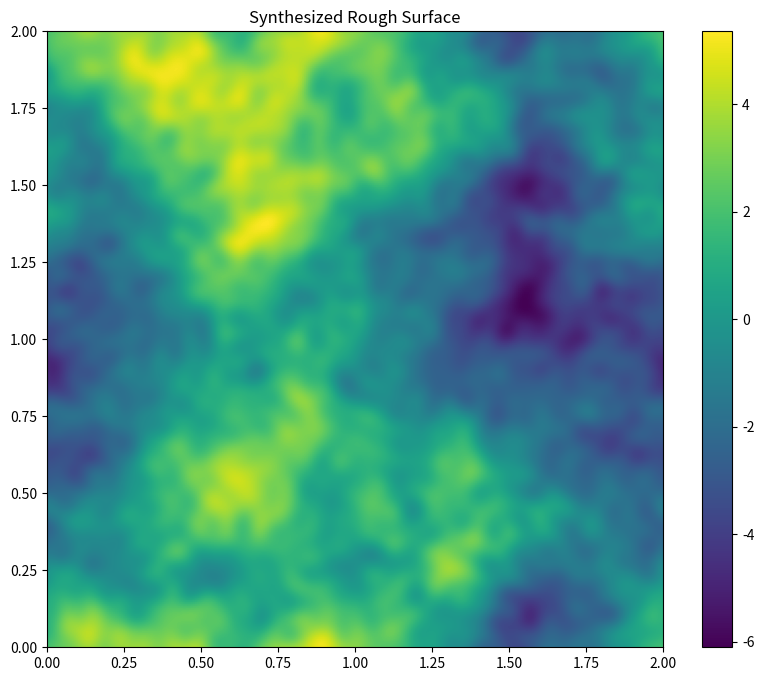

Write the Python code that produced this figure.
##This script will create a random surface and plot it
##This script is part of our solver for the contact problem

import numpy as np
import matplotlib.pyplot as plt

R = 1  # Radius of demi-sphere
L = 2  # Domain size
S = L**2  # Domain area

# Generate a 2D coordinate space
n = 300
m = 300

# Constants for the piecewise function
C = 1 # represents phi_0
q_l = 2*np.pi/L
q_r = 2*np.pi/L
q_s = 2*np.pi*25/L
H = 0.8 # Hurst exponent, represents the roughness of the surface

# Defining the piecewise function
def phi(q):
    # Initialize the result with zeros
    result = np.zeros_like(q)
    
    # Apply conditions
    mask1 = (q_l <= q) & (q < q_r)  # Condition for C
    mask2 = (q_r <= q) & (q < q_s)  # Condition for the power-law decay
    
    result[mask1] = C
    result[mask2] = C * (q[mask2] / q_r) ** (-2 * (H + 1))
    
    return result

#we define the frequency with q_x and q_y
q_x = 2 * np.pi * np.fft.fftfreq(n, d=L/n)
q_y = 2 * np.pi * np.fft.fftfreq(m, d=L/m)
QX, QY = np.meshgrid(q_x, q_y)

q_values = np.sqrt(QX**2 + QY**2)

phi_values = phi(q_values)

# Generate random phase
gen = np.random.default_rng()
#theta = gen.uniform(0, 2*np.pi, size=phi_values.shape)

# Generate white noise and apply PSD and phase
white_noise = gen.normal(size=phi_values.shape)
fft_noise = np.fft.fft2(white_noise)
filtered_noise = fft_noise * np.sqrt(phi_values) #* np.exp(1j * theta)
surface = np.fft.ifft2(filtered_noise).real*np.sqrt(n*m)######################
###################Question, I think we need to add this np.sqrt(n*m) to the surface
#######dont forget to add this to the original code in Week5(C++ version already has this) 


# Plotting
plt.figure(figsize=(10, 8))
plt.imshow(surface, cmap='viridis', origin='lower', extent=[0, L, 0, L])
plt.colorbar()
plt.title("Synthesized Rough Surface")
plt.show()